12-way image classification set "finalCAIProject" from GitHub (jacobgale21/finalCAIProject); label vocabulary: backpack, book, calculator, chair, clock, desk, keychain, laptop, paper, pen, phone, water bottle.

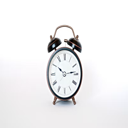
Label: clock

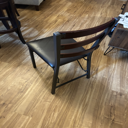
Label: chair

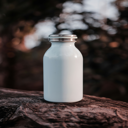
Label: water bottle

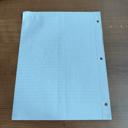
Label: paper

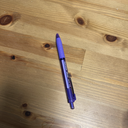
Label: pen

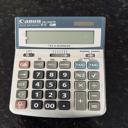
Label: calculator
